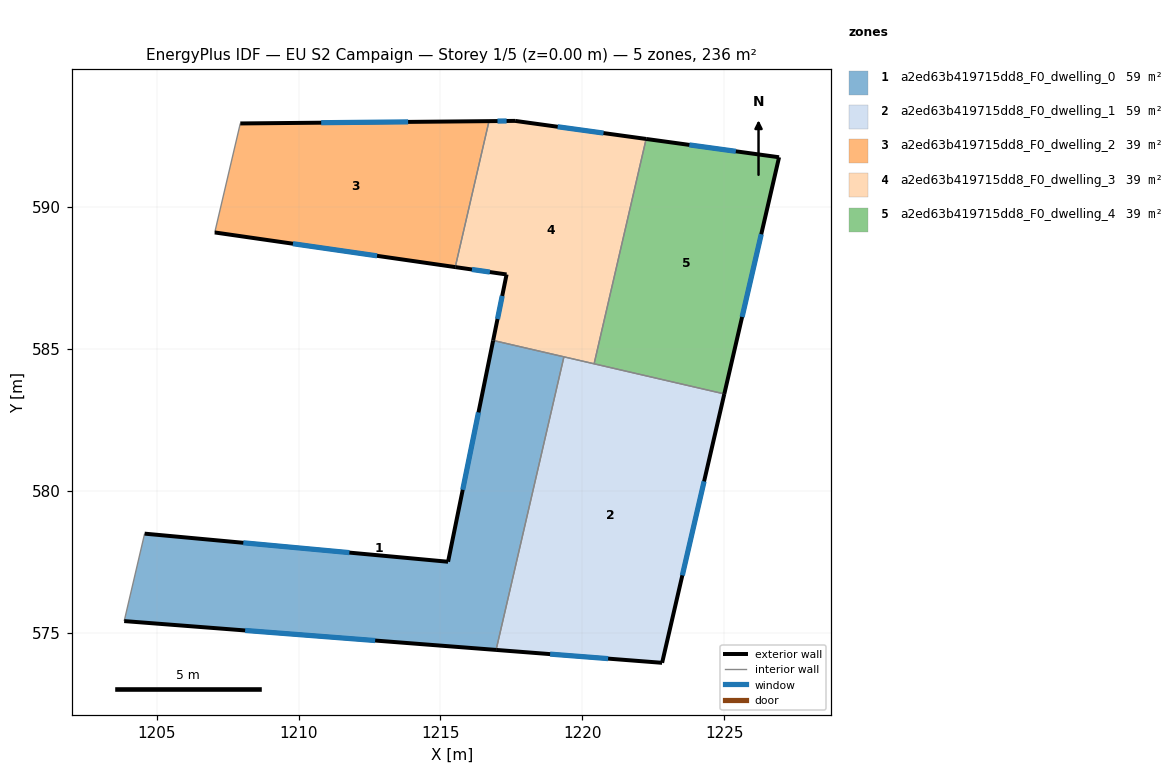
=== STOREY PLAN SPEC (per zone: floor XY polygon, exterior-wall plan segments, windows/doors) ===
zone 1: a2ed63b419715dd8_F0_dwelling_0  (58.9 m²)
  floor: (1219.35, 584.71) (1216.96, 574.39) (1203.86, 575.41) (1204.58, 578.49) (1215.27, 577.50) (1216.85, 585.29)
  exterior wall: (1203.86, 575.41) – (1216.96, 574.39)  [13.1 m]
    window: (1208.12, 575.07) – (1212.70, 574.72)  [4.8 m²]
  exterior wall: (1215.27, 577.50) – (1204.58, 578.49)  [10.7 m]
    window: (1211.79, 577.82) – (1208.05, 578.16)  [3.9 m²]
  exterior wall: (1216.85, 585.29) – (1215.27, 577.50)  [8.0 m]
    window: (1216.34, 582.76) – (1215.78, 580.03)  [2.9 m²]
  interior walls: 3
zone 2: a2ed63b419715dd8_F0_dwelling_1  (58.9 m²)
  floor: (1225.00, 583.41) (1222.81, 573.93) (1216.96, 574.39) (1219.35, 584.71)
  exterior wall: (1222.81, 573.93) – (1225.00, 583.41)  [9.7 m]
    window: (1223.52, 577.02) – (1224.29, 580.33)  [3.6 m²]
  exterior wall: (1216.96, 574.39) – (1222.81, 573.93)  [5.9 m]
    window: (1218.86, 574.24) – (1220.91, 574.08)  [2.2 m²]
  interior walls: 3
zone 3: a2ed63b419715dd8_F0_dwelling_2  (39.3 m²)
  floor: (1216.71, 593.02) (1215.52, 587.88) (1207.05, 589.09) (1207.95, 592.93)
  exterior wall: (1207.05, 589.09) – (1215.52, 587.88)  [8.6 m]
    window: (1209.80, 588.70) – (1212.76, 588.27)  [3.1 m²]
  exterior wall: (1216.71, 593.02) – (1207.95, 592.93)  [8.8 m]
    window: (1213.86, 592.99) – (1210.80, 592.96)  [3.2 m²]
  interior walls: 2
zone 4: a2ed63b419715dd8_F0_dwelling_3  (39.3 m²)
  floor: (1222.24, 592.39) (1220.41, 584.47) (1216.85, 585.29) (1217.33, 587.62) (1215.52, 587.88) (1216.71, 593.02) (1217.63, 593.03)
  exterior wall: (1222.24, 592.39) – (1217.63, 593.03)  [4.7 m]
    window: (1220.74, 592.60) – (1219.13, 592.82)  [1.7 m²]
  exterior wall: (1217.33, 587.62) – (1216.85, 585.29)  [2.4 m]
    window: (1217.17, 586.86) – (1217.01, 586.05)  [0.9 m²]
  exterior wall: (1215.52, 587.88) – (1217.33, 587.62)  [1.8 m]
    window: (1216.11, 587.79) – (1216.74, 587.70)  [0.7 m²]
  exterior wall: (1217.63, 593.03) – (1216.71, 593.02)  [0.9 m]
    window: (1217.33, 593.02) – (1217.01, 593.02)  [0.3 m²]
  interior walls: 4
zone 5: a2ed63b419715dd8_F0_dwelling_4  (39.3 m²)
  floor: (1226.93, 591.74) (1225.00, 583.41) (1220.41, 584.47) (1222.24, 592.39)
  exterior wall: (1226.93, 591.74) – (1222.24, 592.39)  [4.7 m]
    window: (1225.40, 591.95) – (1223.77, 592.18)  [1.7 m²]
  exterior wall: (1225.00, 583.41) – (1226.93, 591.74)  [8.6 m]
    window: (1225.63, 586.12) – (1226.30, 589.03)  [3.1 m²]
  interior walls: 2

=== DERIVED (storey summary) ===
Building: EU S2 Campaign
Storey: 1 of 5  (floor level z = 0.00 m)
Storey gross floor area: 235.7 m²
Zones on this storey: 5
  - a2ed63b419715dd8_F0_dwelling_0: floor 58.9 m²; exterior wall 31.8 m (95.5 m²); 3 window(s) 11.7 m²; WWR 12.2%
  - a2ed63b419715dd8_F0_dwelling_1: floor 58.9 m²; exterior wall 15.6 m (46.8 m²); 2 window(s) 5.7 m²; WWR 12.2%
  - a2ed63b419715dd8_F0_dwelling_2: floor 39.3 m²; exterior wall 17.3 m (52.0 m²); 2 window(s) 6.4 m²; WWR 12.2%
  - a2ed63b419715dd8_F0_dwelling_3: floor 39.3 m²; exterior wall 9.8 m (29.3 m²); 4 window(s) 3.6 m²; WWR 12.2%
  - a2ed63b419715dd8_F0_dwelling_4: floor 39.3 m²; exterior wall 13.3 m (39.9 m²); 2 window(s) 4.9 m²; WWR 12.2%
Zone adjacency (shared interzone walls):
  - a2ed63b419715dd8_F0_dwelling_0 ↔ a2ed63b419715dd8_F0_dwelling_1
  - a2ed63b419715dd8_F0_dwelling_0 ↔ a2ed63b419715dd8_F0_dwelling_3
  - a2ed63b419715dd8_F0_dwelling_1 ↔ a2ed63b419715dd8_F0_dwelling_3
  - a2ed63b419715dd8_F0_dwelling_1 ↔ a2ed63b419715dd8_F0_dwelling_4
  - a2ed63b419715dd8_F0_dwelling_2 ↔ a2ed63b419715dd8_F0_dwelling_3
  - a2ed63b419715dd8_F0_dwelling_3 ↔ a2ed63b419715dd8_F0_dwelling_4